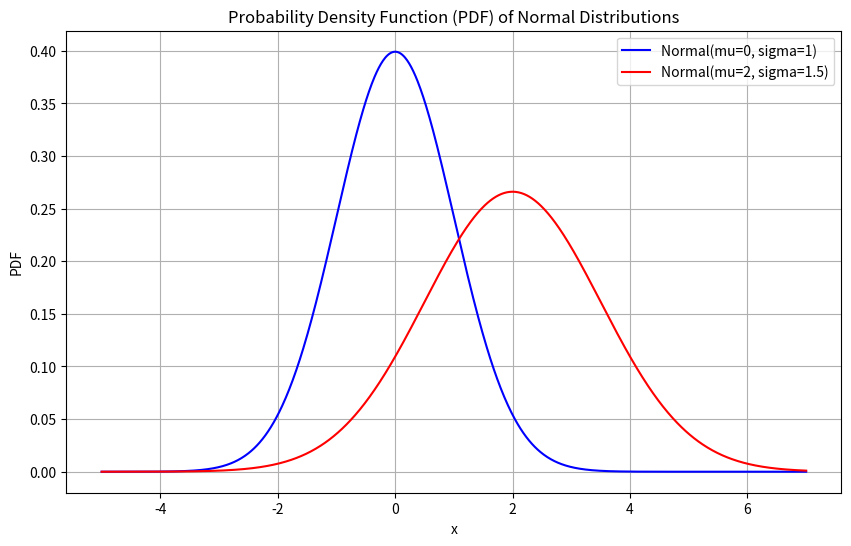
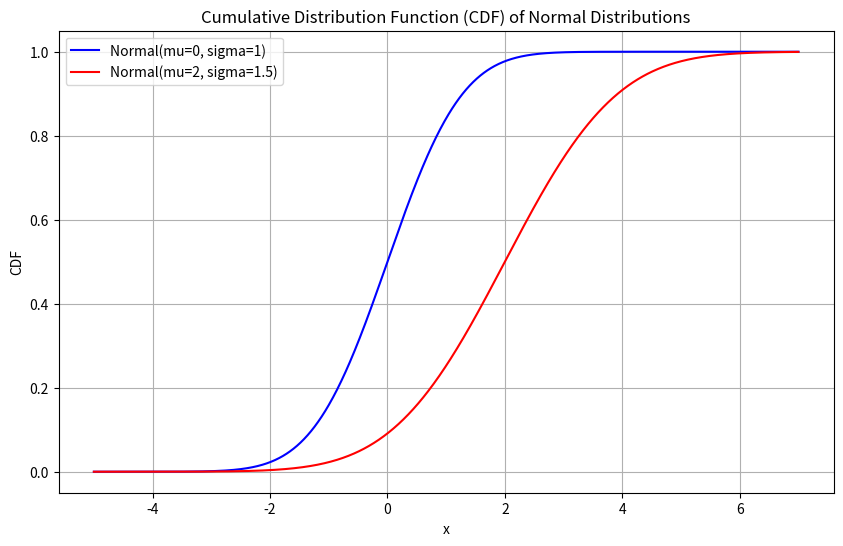
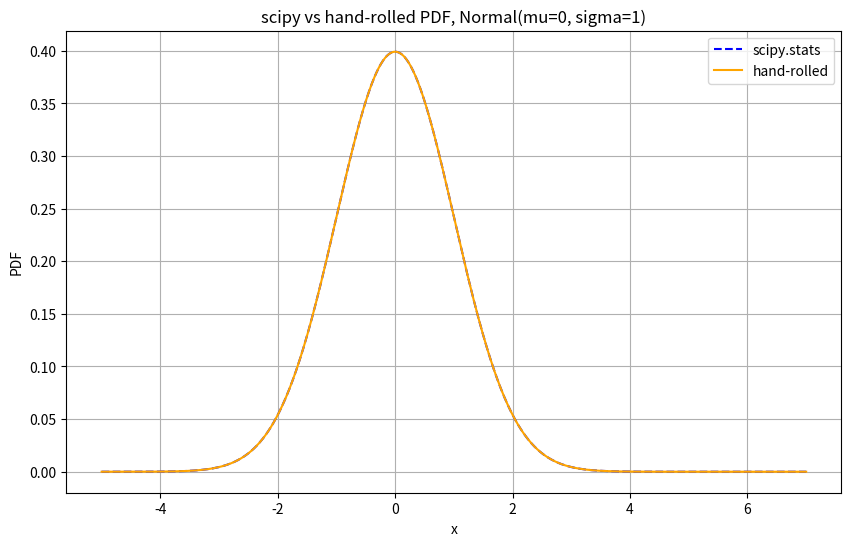

Source code (Python) for these figures, in order:
"""Normal distribution: hand-rolled PDF/CDF checked against scipy.stats."""
import matplotlib.pyplot as plt
import numpy as np
from scipy.special import erf
from scipy.stats import norm


class NormalDistribution:
    def __init__(self, mu, sigma):
        self.mu = mu
        self.sigma = sigma

    def pdf(self, x):
        x = np.asarray(x, dtype=float)
        return np.exp(-0.5 * ((x - self.mu) / self.sigma) ** 2) / (self.sigma * np.sqrt(2 * np.pi))

    def cdf(self, x):
        x = np.asarray(x, dtype=float)
        return 0.5 * (1 + erf((x - self.mu) / (self.sigma * np.sqrt(2))))


def plot_curves(x, y1, y2, label1, label2, title, ylabel):
    plt.figure(figsize=(10, 6))
    plt.plot(x, y1, label=label1, color="blue")
    plt.plot(x, y2, label=label2, color="red")
    plt.title(title)
    plt.xlabel("x")
    plt.ylabel(ylabel)
    plt.legend()
    plt.grid(True)
    plt.show()


def plot_comparison(x, y_scipy, y_custom, label1, label2, title, ylabel):
    plt.figure(figsize=(10, 6))
    plt.plot(x, y_scipy, label=label1, color="blue", linestyle="--")
    plt.plot(x, y_custom, label=label2, color="orange")
    plt.title(title)
    plt.xlabel("x")
    plt.ylabel(ylabel)
    plt.legend()
    plt.grid(True)
    plt.show()


def main():
    mu1, sigma1 = 0, 1
    mu2, sigma2 = 2, 1.5
    x = np.linspace(-5, 7, 1000)

    pdf1_scipy, pdf2_scipy = norm.pdf(x, mu1, sigma1), norm.pdf(x, mu2, sigma2)
    cdf1_scipy, cdf2_scipy = norm.cdf(x, mu1, sigma1), norm.cdf(x, mu2, sigma2)

    dist1, dist2 = NormalDistribution(mu1, sigma1), NormalDistribution(mu2, sigma2)
    assert np.allclose(dist1.pdf(x), pdf1_scipy) and np.allclose(dist2.pdf(x), pdf2_scipy)
    assert np.allclose(dist1.cdf(x), cdf1_scipy) and np.allclose(dist2.cdf(x), cdf2_scipy)
    print("Custom PDF/CDF match scipy.stats.norm")
    print(f"P(|Z| < 1.96) = {dist1.cdf(1.96) - dist1.cdf(-1.96):.4f}")

    lab1 = f"Normal(mu={mu1}, sigma={sigma1})"
    lab2 = f"Normal(mu={mu2}, sigma={sigma2})"
    plot_curves(x, pdf1_scipy, pdf2_scipy, lab1, lab2,
                "Probability Density Function (PDF) of Normal Distributions", "PDF")
    plot_curves(x, cdf1_scipy, cdf2_scipy, lab1, lab2,
                "Cumulative Distribution Function (CDF) of Normal Distributions", "CDF")
    plot_comparison(x, pdf1_scipy, dist1.pdf(x), "scipy.stats", "hand-rolled",
                    f"scipy vs hand-rolled PDF, {lab1}", "PDF")


if __name__ == "__main__":
    main()
